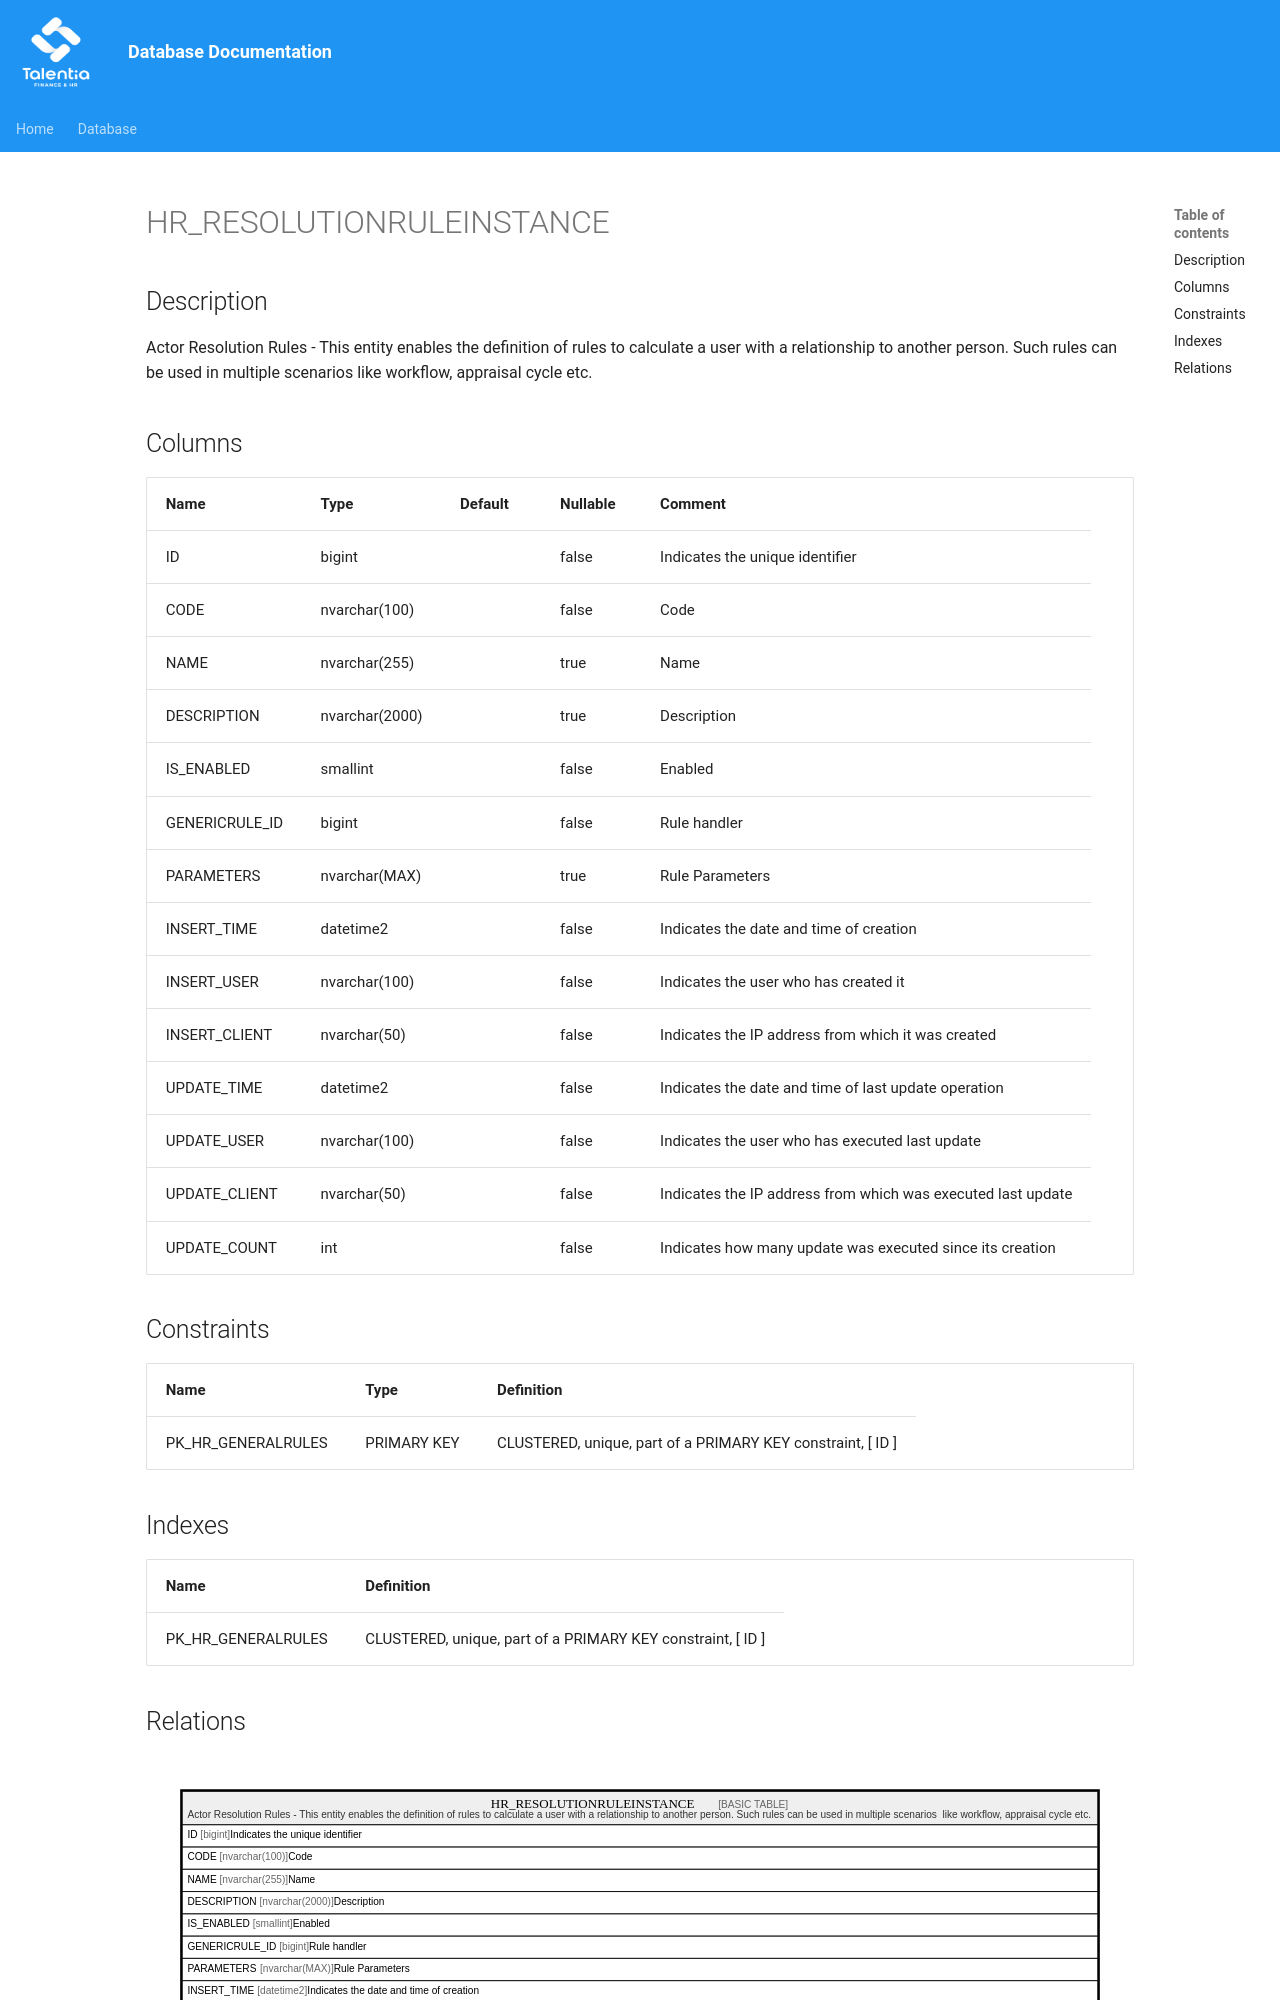

repository: giovanniporcelli/documentazione-db · page: schema/HR_RESOLUTIONRULEINSTANCE/index.html · generator: mkdocs

# HR_RESOLUTIONRULEINSTANCE

## Description

Actor Resolution Rules - This entity enables the definition of rules to calculate a user with a relationship to another person. Such rules can be used in multiple scenarios  like workflow, appraisal cycle etc.  


## Columns

| Name | Type | Default | Nullable | Comment |
| ---- | ---- | ------- | -------- | ------- |
| ID | bigint |  | false | Indicates the unique identifier |
| CODE | nvarchar(100) |  | false | Code |
| NAME | nvarchar(255) |  | true | Name |
| DESCRIPTION | nvarchar(2000) |  | true | Description |
| IS_ENABLED | smallint |  | false | Enabled |
| GENERICRULE_ID | bigint |  | false | Rule handler |
| PARAMETERS | nvarchar(MAX) |  | true | Rule Parameters |
| INSERT_TIME | datetime2 |  | false | Indicates the date and time of creation |
| INSERT_USER | nvarchar(100) |  | false | Indicates the user who has created it |
| INSERT_CLIENT | nvarchar(50) |  | false | Indicates the IP address from which it was created |
| UPDATE_TIME | datetime2 |  | false | Indicates the date and time of last update operation |
| UPDATE_USER | nvarchar(100) |  | false | Indicates the user who has executed last update |
| UPDATE_CLIENT | nvarchar(50) |  | false | Indicates the IP address from which was executed last update |
| UPDATE_COUNT | int |  | false | Indicates how many update was executed since its creation |
